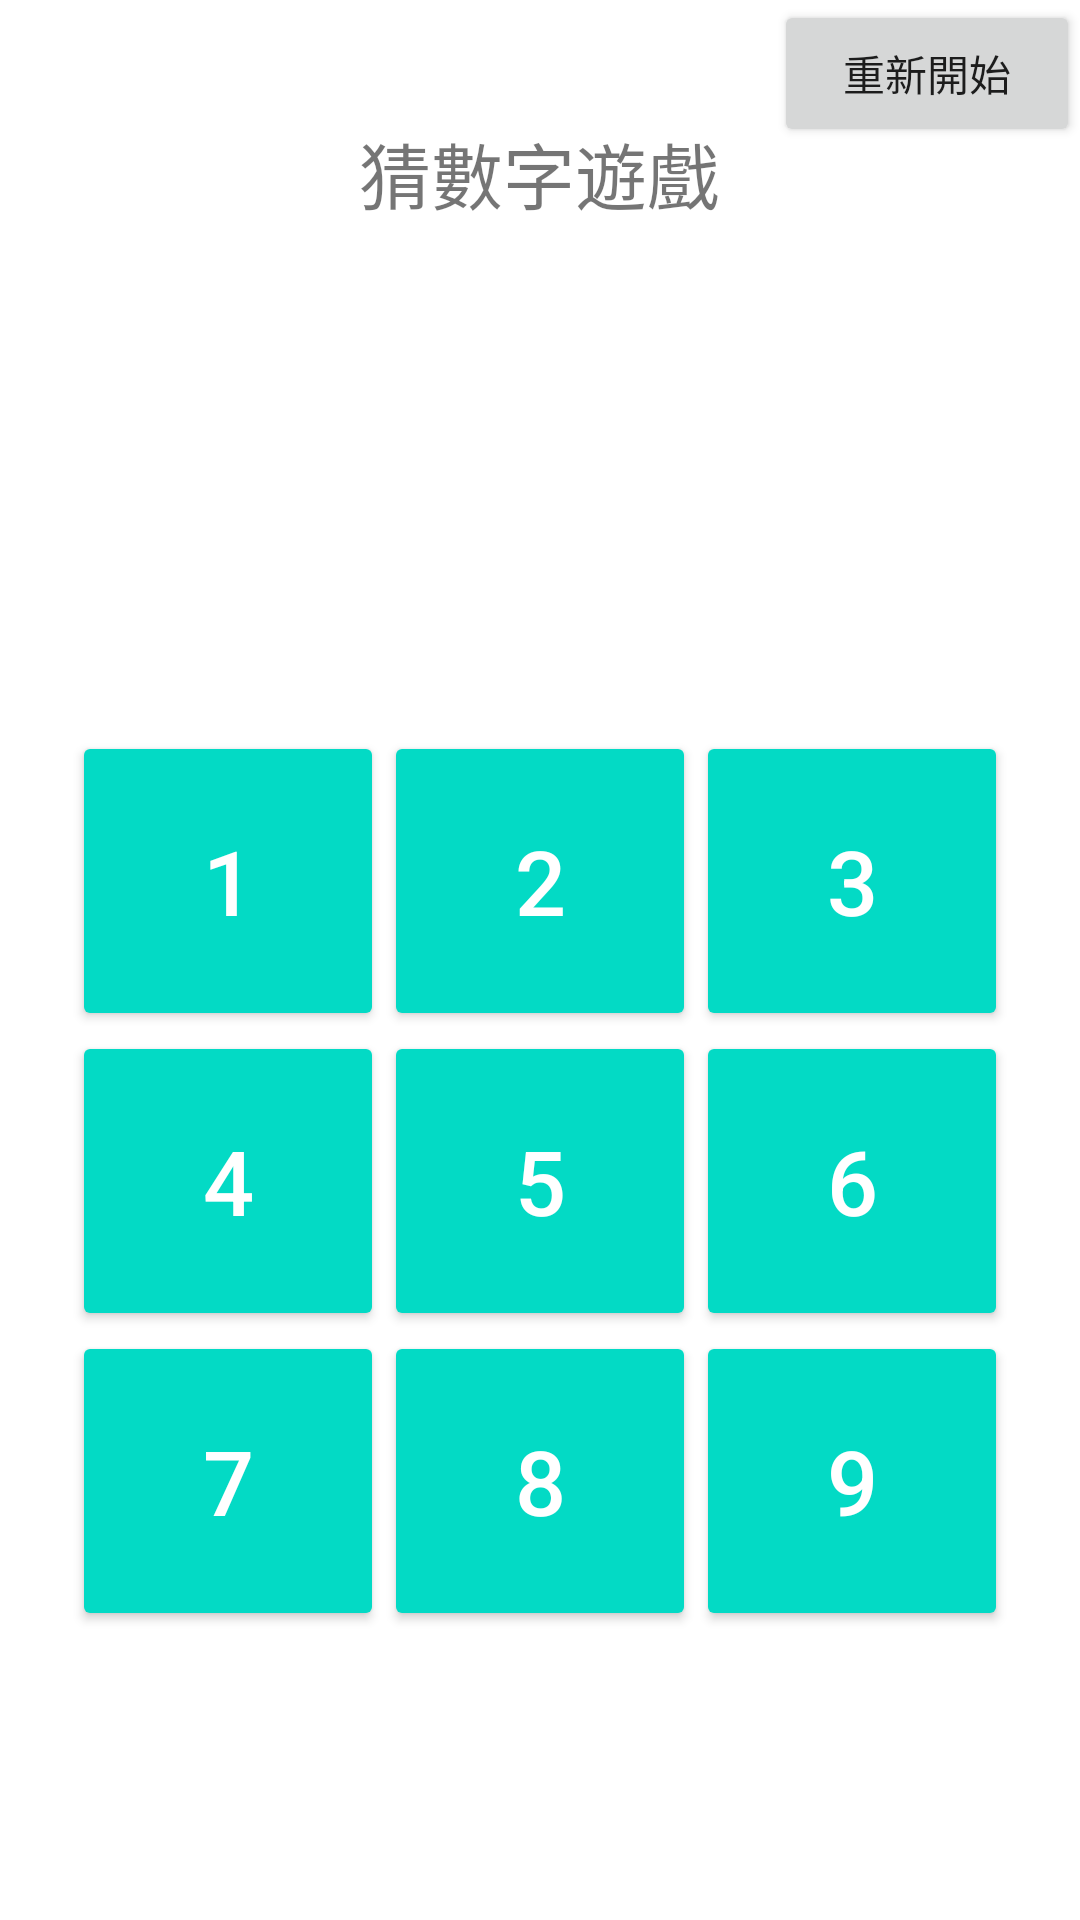

Produce the Android XML layout that renders to this screen, including the resource entries it uses.
<!-- AndroidManifest.xml: application theme Theme.Guess_Number -->
<!-- res/layout/activity_main.xml -->
<?xml version="1.0" encoding="utf-8"?>
<androidx.constraintlayout.widget.ConstraintLayout xmlns:android="http://schemas.android.com/apk/res/android"
    xmlns:app="http://schemas.android.com/apk/res-auto"
    xmlns:tools="http://schemas.android.com/tools"
    android:layout_width="match_parent"
    android:layout_height="match_parent"
    tools:context=".MainActivity">

    <LinearLayout
        android:layout_width="312dp"
        android:layout_height="wrap_content"
        android:layout_marginTop="50dp"
        android:orientation="vertical"
        app:layout_constraintEnd_toEndOf="parent"
        app:layout_constraintStart_toStartOf="parent"
        app:layout_constraintTop_toBottomOf="@+id/textView_Prev_Input">

        <LinearLayout
            android:layout_width="match_parent"
            android:layout_height="100dp"
            android:orientation="horizontal">

            <Button
                android:id="@+id/button"
                style="@style/Widget.AppCompat.Button.Colored"
                android:layout_width="wrap_content"
                android:layout_height="match_parent"
                android:layout_weight="1"
                android:onClick="BTN1_TRIG"
                android:text="@string/_1"
                android:textSize="30sp" />

            <Button
                android:id="@+id/button2"
                style="@style/Widget.AppCompat.Button.Colored"
                android:layout_width="wrap_content"
                android:layout_height="match_parent"
                android:layout_weight="1"
                android:onClick="BTN2_TRIG"
                android:text="@string/_2"
                android:textSize="30sp" />

            <Button
                android:id="@+id/button3"
                style="@style/Widget.AppCompat.Button.Colored"
                android:layout_width="wrap_content"
                android:layout_height="match_parent"
                android:layout_weight="1"
                android:onClick="BTN3_TRIG"
                android:text="@string/_3"
                android:textSize="30sp" />
        </LinearLayout>

        <LinearLayout
            android:layout_width="match_parent"
            android:layout_height="100dp"
            android:orientation="horizontal">

            <Button
                android:id="@+id/button4"
                style="@style/Widget.AppCompat.Button.Colored"
                android:layout_width="wrap_content"
                android:layout_height="match_parent"
                android:layout_weight="1"
                android:onClick="BTN4_TRIG"
                android:text="@string/_4"
                android:textSize="30sp" />

            <Button
                android:id="@+id/button5"
                style="@style/Widget.AppCompat.Button.Colored"
                android:layout_width="wrap_content"
                android:layout_height="match_parent"
                android:layout_weight="1"
                android:onClick="BTN5_TRIG"
                android:text="@string/_5"
                android:textSize="30sp" />

            <Button
                android:id="@+id/button6"
                style="@style/Widget.AppCompat.Button.Colored"
                android:layout_width="wrap_content"
                android:layout_height="match_parent"
                android:layout_weight="1"
                android:onClick="BTN6_TRIG"
                android:text="@string/_6"
                android:textSize="30sp" />
        </LinearLayout>

        <LinearLayout
            android:layout_width="match_parent"
            android:layout_height="100dp"
            android:orientation="horizontal">

            <Button
                android:id="@+id/button7"
                style="@style/Widget.AppCompat.Button.Colored"
                android:layout_width="wrap_content"
                android:layout_height="match_parent"
                android:layout_weight="1"
                android:onClick="BTN7_TRIG"
                android:text="@string/_7"
                android:textSize="30sp" />

            <Button
                android:id="@+id/button8"
                style="@style/Widget.AppCompat.Button.Colored"
                android:layout_width="wrap_content"
                android:layout_height="match_parent"
                android:layout_weight="1"
                android:onClick="BTN8_TRIG"
                android:text="@string/_8"
                android:textSize="30sp" />

            <Button
                android:id="@+id/button9"
                style="@style/Widget.AppCompat.Button.Colored"
                android:layout_width="wrap_content"
                android:layout_height="match_parent"
                android:layout_weight="1"
                android:onClick="BTN9_TRIG"
                android:text="@string/_9"
                android:textSize="30sp" />
        </LinearLayout>
    </LinearLayout>

    <TextView
        android:id="@+id/textView"
        android:layout_width="wrap_content"
        android:layout_height="wrap_content"
        android:layout_marginTop="40dp"
        android:text="@string/TV_Title"
        android:textSize="24sp"
        app:layout_constraintEnd_toEndOf="parent"
        app:layout_constraintHorizontal_bias="0.498"
        app:layout_constraintStart_toStartOf="parent"
        app:layout_constraintTop_toTopOf="parent" />

    <TextView
        android:id="@+id/textView_Spend"
        android:layout_width="wrap_content"
        android:layout_height="wrap_content"
        android:layout_marginTop="40dp"
        android:textSize="18sp"
        app:layout_constraintEnd_toEndOf="parent"
        app:layout_constraintStart_toStartOf="parent"
        app:layout_constraintTop_toBottomOf="@+id/textView" />

    <TextView
        android:id="@+id/textView_Prev_Input"
        android:layout_width="wrap_content"
        android:layout_height="wrap_content"
        android:layout_marginTop="30dp"
        android:textSize="18sp"
        app:layout_constraintEnd_toEndOf="parent"
        app:layout_constraintStart_toStartOf="parent"
        app:layout_constraintTop_toBottomOf="@+id/textView_Spend" />

    <Button
        android:id="@+id/button_RST"
        android:layout_width="102dp"
        android:layout_height="49dp"
        android:text="@string/BTN_RST"
        android:onClick="BTN_RST_TRIG"
        app:layout_constraintEnd_toEndOf="parent"
        app:layout_constraintTop_toTopOf="parent" />

</androidx.constraintlayout.widget.ConstraintLayout>
<!-- resources referenced by this layout -->
<resources>
  <string name="BTN_RST">重新開始</string>
  <string name="TV_Title">猜數字遊戲</string>
  <string name="_1">1</string>
  <string name="_2">2</string>
  <string name="_3">3</string>
  <string name="_4">4</string>
  <string name="_5">5</string>
  <string name="_6">6</string>
  <string name="_7">7</string>
  <string name="_8">8</string>
  <string name="_9">9</string>
  <style name="Theme.Guess_Number" parent="Theme.MaterialComponents.DayNight.DarkActionBar">
          
          <item name="colorPrimary">@color/purple_500</item>
          <item name="colorPrimaryVariant">@color/purple_700</item>
          <item name="colorOnPrimary">@color/white</item>
          
          <item name="colorSecondary">@color/teal_200</item>
          <item name="colorSecondaryVariant">@color/teal_700</item>
          <item name="colorOnSecondary">@color/black</item>
          
          <item name="android:statusBarColor" tools:targetApi="l">?attr/colorPrimaryVariant</item>
          
      </style>
  <!-- not gathered from this repository: default colours our renderer supplied (Android Studio template values) -->
  <color name="purple_500">#FF6200EE</color>
  <color name="purple_700">#FF3700B3</color>
  <color name="teal_200">#FF03DAC5</color>
  <color name="teal_700">#FF018786</color>
  <color name="black">#FF000000</color>
  <color name="white">#FFFFFFFF</color>
</resources>
